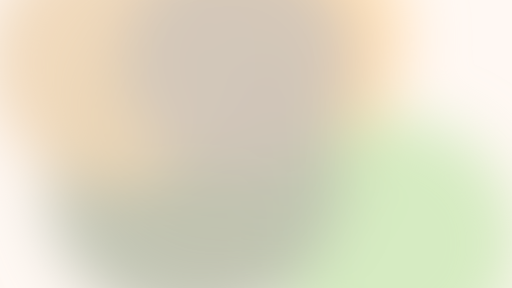
t = 0.00 s
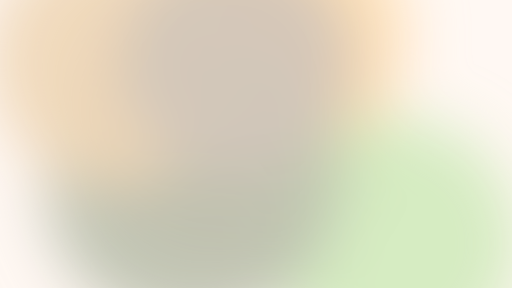
t = 2.25 s
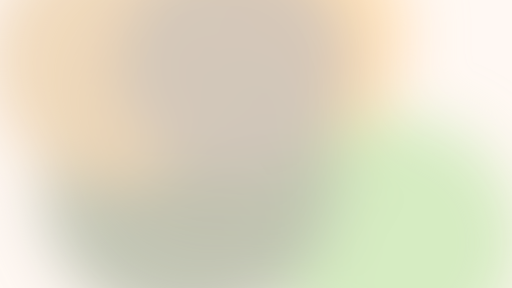
t = 3.38 s
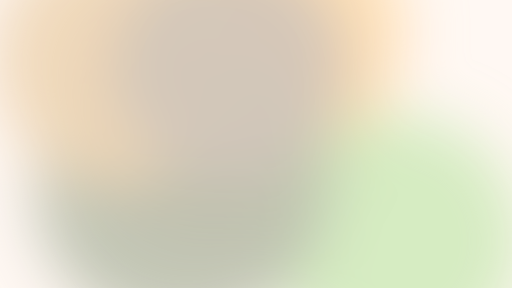
t = 5.25 s
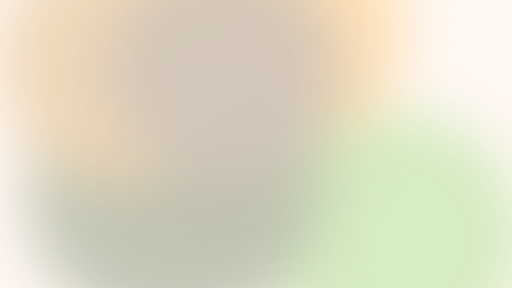
t = 6.75 s
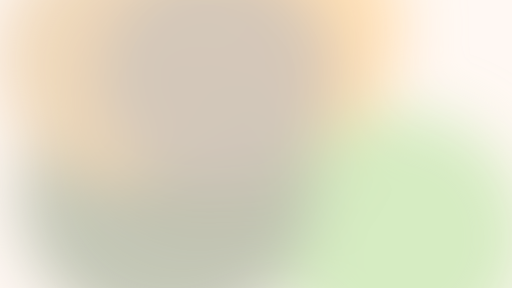
t = 8.25 s

The animated SVG that drew these frames (rendered in a browser with its animation timeline set to each time). Animation: 6 SMIL elements (animateTransform=6); frames cover the first 8.25 s, repeats indefinitely.

<svg xmlns="http://www.w3.org/2000/svg" viewBox="0 0 1920 1080" width="1920" height="1080" preserveAspectRatio="xMidYMid slice"><defs><filter id="b" x="-50%" y="-50%" width="200%" height="200%"><feGaussianBlur stdDeviation="110"/></filter></defs><rect width="1920" height="1080" fill="#FFF8F3"/><g filter="url(#b)"><circle cx="840.4" cy="441.1" r="578.8" fill="#D2BA9A" fill-opacity="0.9"><animateTransform attributeName="transform" type="translate" values="0 0;-65.9 -65.9;0 0" dur="18s" repeatCount="indefinite" calcMode="spline" keyTimes="0;0.5;1" keySplines="0.45 0 0.55 1;0.45 0 0.55 1"/></circle><circle cx="986.7" cy="138.3" r="530.4" fill="#FFDDAF" fill-opacity="0.9"><animateTransform attributeName="transform" type="translate" values="0 0;-14 -43.7;0 0" dur="21s" repeatCount="indefinite" calcMode="spline" keyTimes="0;0.5;1" keySplines="0.45 0 0.55 1;0.45 0 0.55 1"/></circle><circle cx="1475.4" cy="914.3" r="471.1" fill="#D2EABD" fill-opacity="0.9"><animateTransform attributeName="transform" type="translate" values="0 0;32.1 -29.4;0 0" dur="24s" repeatCount="indefinite" calcMode="spline" keyTimes="0;0.5;1" keySplines="0.45 0 0.55 1;0.45 0 0.55 1"/></circle><circle cx="723.7" cy="677.6" r="556.3" fill="#BEC2B1" fill-opacity="0.9"><animateTransform attributeName="transform" type="translate" values="0 0;-141.3 58.6;0 0" dur="27s" repeatCount="indefinite" calcMode="spline" keyTimes="0;0.5;1" keySplines="0.45 0 0.55 1;0.45 0 0.55 1"/></circle><circle cx="423.9" cy="226.3" r="467.5" fill="#F0D7B7" fill-opacity="0.9"><animateTransform attributeName="transform" type="translate" values="0 0;65.9 -12.5;0 0" dur="30s" repeatCount="indefinite" calcMode="spline" keyTimes="0;0.5;1" keySplines="0.45 0 0.55 1;0.45 0 0.55 1"/></circle><circle cx="899.6" cy="223.1" r="436.5" fill="#D1C6BA" fill-opacity="0.9"><animateTransform attributeName="transform" type="translate" values="0 0;-155.6 105.5;0 0" dur="33s" repeatCount="indefinite" calcMode="spline" keyTimes="0;0.5;1" keySplines="0.45 0 0.55 1;0.45 0 0.55 1"/></circle></g></svg>
